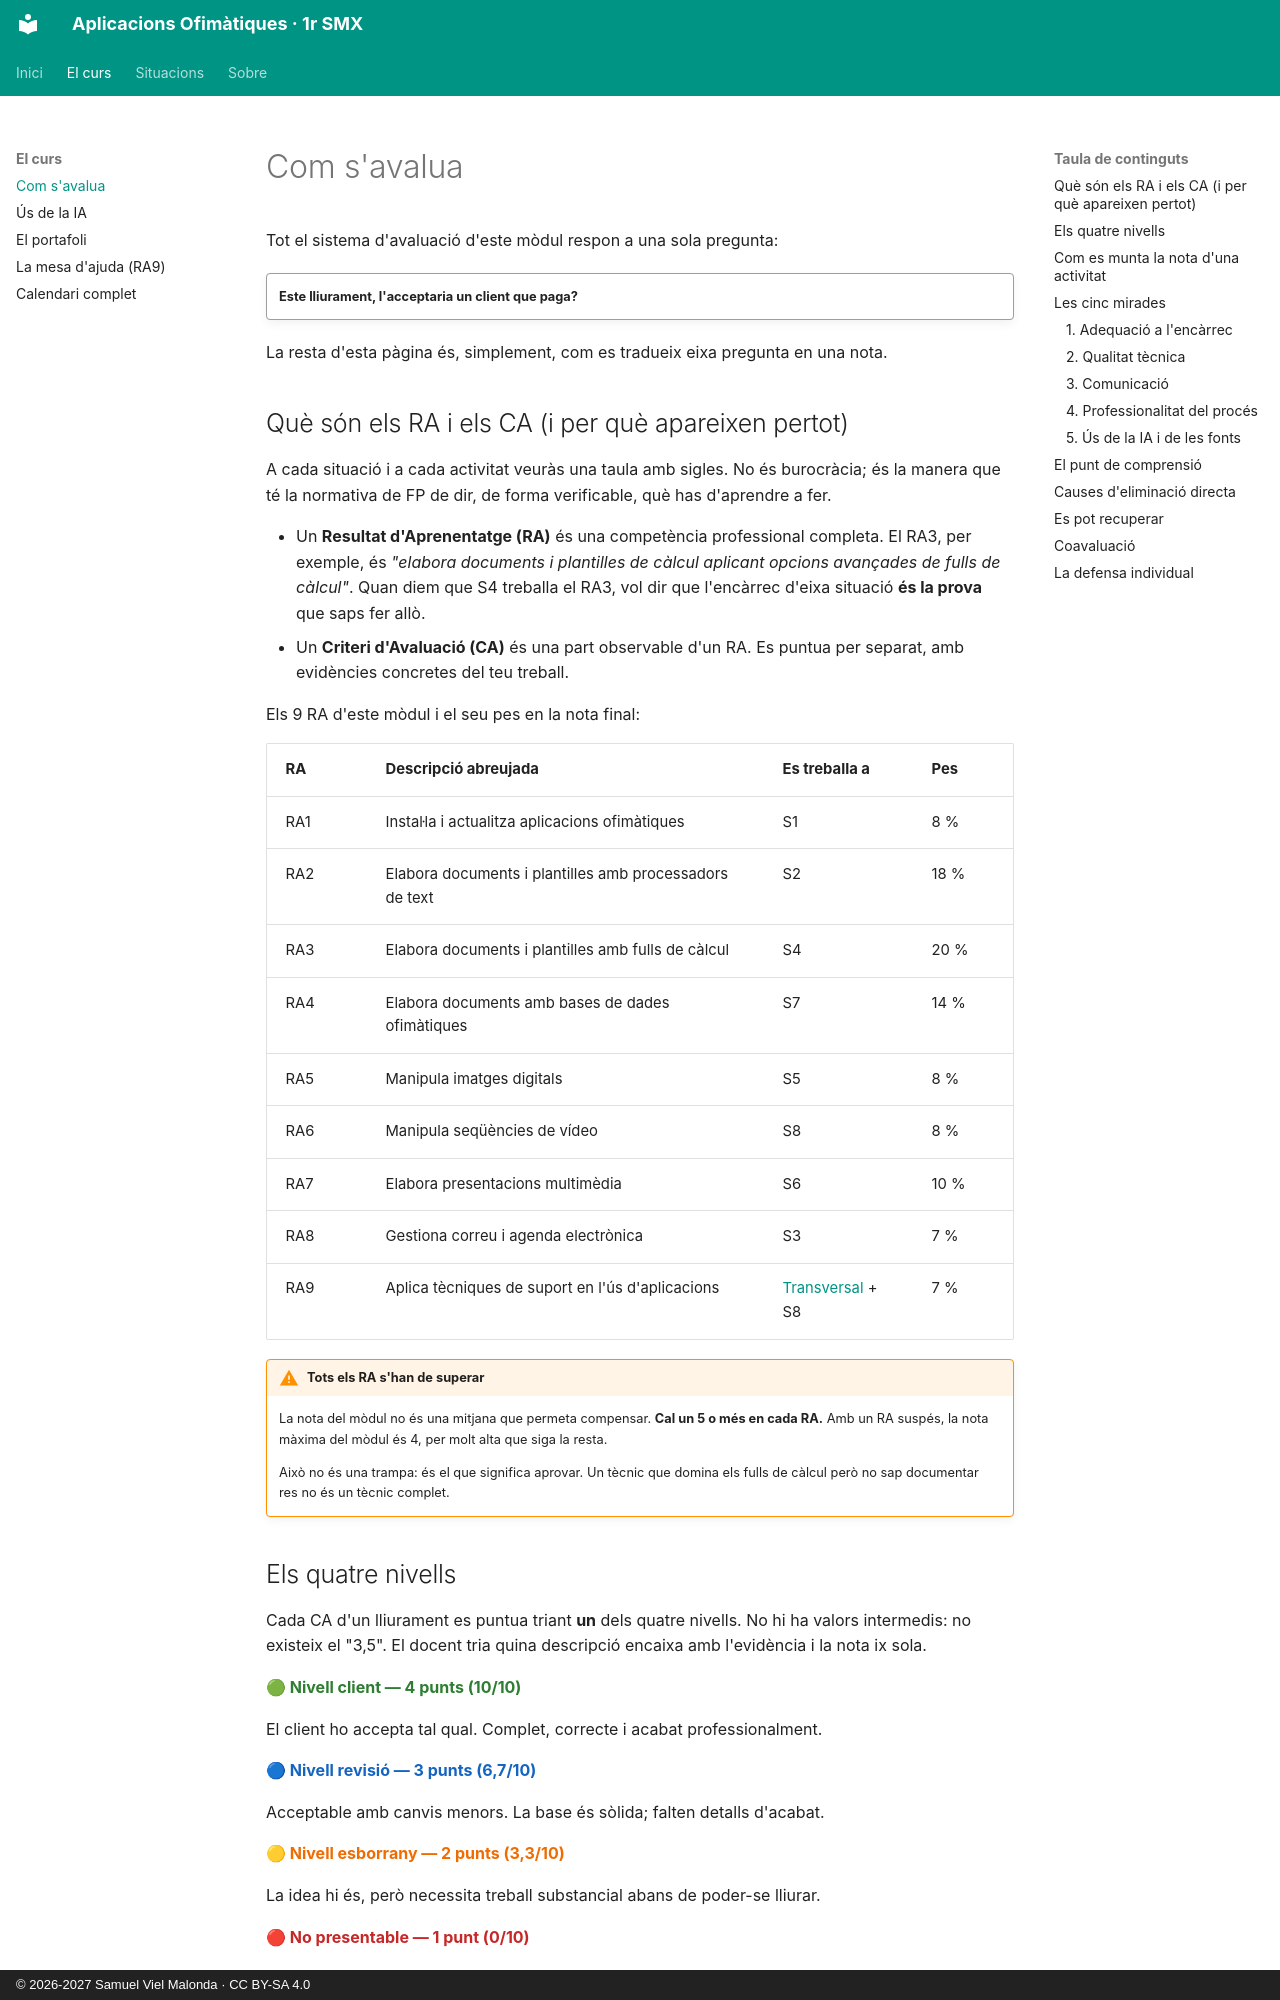

repository: samuelviel/AOF_SMX_2627 · page: recursos/avaluacio/index.html · generator: mkdocs · copyright: © 2026-2027 Samuel Viel Malonda · CC BY-SA 4.0

# Com s'avalua

Tot el sistema d'avaluació d'este mòdul respon a una sola pregunta:

!!! quote ""
    **Este lliurament, l'acceptaria un client que paga?**

La resta d'esta pàgina és, simplement, com es tradueix eixa pregunta en una nota.

## Què són els RA i els CA (i per què apareixen pertot)

A cada situació i a cada activitat veuràs una taula amb sigles. No és burocràcia; és la manera que té la normativa de FP de dir, de forma verificable, què has d'aprendre a fer.

- Un **Resultat d'Aprenentatge (RA)** és una competència professional completa. El RA3, per exemple, és *"elabora documents i plantilles de càlcul aplicant opcions avançades de fulls de càlcul"*. Quan diem que S4 treballa el RA3, vol dir que l'encàrrec d'eixa situació **és la prova** que saps fer allò.
- Un **Criteri d'Avaluació (CA)** és una part observable d'un RA. Es puntua per separat, amb evidències concretes del teu treball.

Els 9 RA d'este mòdul i el seu pes en la nota final:

| RA | Descripció abreujada | Es treballa a | Pes |
| --- | --- | --- | --- |
| RA1 | Instal·la i actualitza aplicacions ofimàtiques | S1 | 8 % |
| RA2 | Elabora documents i plantilles amb processadors de text | S2 | 18 % |
| RA3 | Elabora documents i plantilles amb fulls de càlcul | S4 | 20 % |
| RA4 | Elabora documents amb bases de dades ofimàtiques | S7 | 14 % |
| RA5 | Manipula imatges digitals | S5 | 8 % |
| RA6 | Manipula seqüències de vídeo | S8 | 8 % |
| RA7 | Elabora presentacions multimèdia | S6 | 10 % |
| RA8 | Gestiona correu i agenda electrònica | S3 | 7 % |
| RA9 | Aplica tècniques de suport en l'ús d'aplicacions | [Transversal](mesa_ajuda.md) + S8 | 7 % |

!!! warning "Tots els RA s'han de superar"
    La nota del mòdul no és una mitjana que permeta compensar. **Cal un 5 o més en cada RA.** Amb un RA suspés, la nota màxima del mòdul és 4, per molt alta que siga la resta.

    Això no és una trampa: és el que significa aprovar. Un tècnic que domina els fulls de càlcul però no sap documentar res no és un tècnic complet.

## Els quatre nivells

Cada CA d'un lliurament es puntua triant **un** dels quatre nivells. No hi ha valors intermedis: no existeix el "3,5". El docent tria quina descripció encaixa amb l'evidència i la nota ix sola.

<div class="niv niv-4">🟢 Nivell client — 4 punts (10/10)</div>
El client ho accepta tal qual. Complet, correcte i acabat professionalment.

<div class="niv niv-3">🔵 Nivell revisió — 3 punts (6,7/10)</div>
Acceptable amb canvis menors. La base és sòlida; falten detalls d'acabat.

<div class="niv niv-2">🟡 Nivell esborrany — 2 punts (3,3/10)</div>
La idea hi és, però necessita treball substancial abans de poder-se lliurar.

<div class="niv niv-1">🔴 No presentable — 1 punt (0/10)</div>
Incomplet, incorrecte o descuidat. Un client el tornaria sense acabar de llegir-lo.

**La conversió:** `nota_CA sobre 10 = (punts − 1) ÷ 3 × 10`

Fixa't on cau el 5: **entre esborrany i revisió**. Per a aprovar un criteri cal, com a mínim, haver produït alguna cosa que es puga lliurar amb retocs. Un esborrany, per definició, encara no és per a lliurar.
